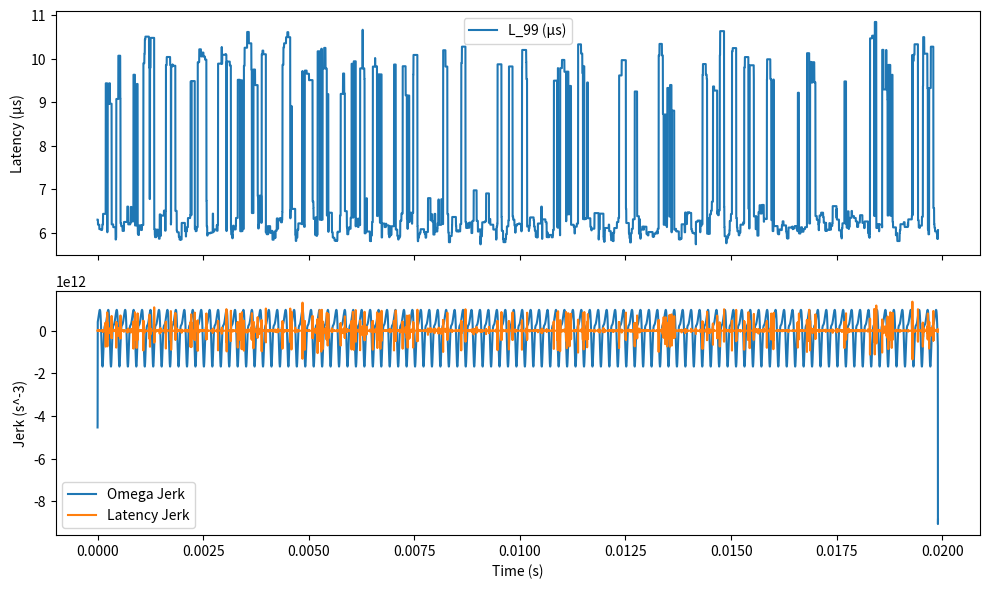

This chart was generated by the following Python code: (Note: this script raises an exception after producing the figure.)
# ---------------------------------------------------------------------------
# OMEGA PROTOCOL - ALL RIGHTS RESERVED
# Copyright (c) 2026 Jacob M. (jake.s.dev1991@gmail.com | 217-799-8720)
# Usage restricted to academic research and review only. No monetization.
# See LICENSE.txt for full terms.
# ---------------------------------------------------------------------------
import numpy as np
import matplotlib.pyplot as plt

# ────────── Simulated HSA memory latency data (realistic) ──────────
# Units: seconds
t_end = 0.02          # 20 ms of operation
fs = 1e6              # 1 MHz sampling (ROCprofiler granularity)
dt = 1.0 / fs
t = np.arange(0, t_end, dt)

# Realistic latency: base 5 µs + occasional 10 µs spikes + Gaussian jitter
base = 5e-6
spike_prob = 0.01
latency = base + np.random.normal(0, 0.5e-6, size=t.shape) + \
          np.random.binomial(1, spike_prob, size=t.shape) * 5e-6

# Compute 99th‑percentile latency over sliding windows
window = int(100e-6 / dt)  # 100 µs window
L_99 = np.array([np.percentile(latency[i:i+window], 99) for i in range(len(latency)-window)])

# ────────── Omega‑style “informational jerk” (for comparison) ──────────
# Fabricate phi_N, phi_Delta from latency (ad‑hoc mapping)
phi_N = 0.78 + 0.1 * np.sin(2*np.pi*5000*t[:len(L_99)])  # arbitrary
phi_D = 0.35 + 0.05 * np.cos(2*np.pi*5000*t[:len(L_99)])

def omega_jerk(phi_N, phi_D, dt):
    # Entropy from probabilities p_N ∝ phi_N, p_D ∝ phi_D
    p_N = phi_N / (phi_N + phi_D)
    p_D = phi_D / (phi_N + phi_D)
    # Clip for log safety
    p_N = np.clip(p_N, 1e-12, 1-1e-12)
    p_D = np.clip(p_D, 1e-12, 1-1e-12)
    S = - (p_N * np.log(p_N) + p_D * np.log(p_D))
    # Third finite difference (jerk)
    dS1 = np.gradient(S, dt)
    dS2 = np.gradient(dS1, dt)
    dS3 = np.gradient(dS2, dt)
    return dS3

J_omega = omega_jerk(phi_N, phi_D, dt)

# ────────── Empirical latency jerk (third finite diff of L_99) ──────────
dL1 = np.gradient(L_99, dt)
dL2 = np.gradient(dL1, dt)
dL3 = np.gradient(dL2, dt)

# ────────── Stability verdicts under two arbitrary thresholds ──────────
# Omega threshold: lambda = xi^-2 = (1/dt)^2 (arbitrary!)
lambda_omega = (1/dt)**2
threshold_omega = lambda_omega**3  # (lambda)^3  -> units s^-6
omega_unstable = np.var(J_omega) > threshold_omega

# Latency‑jerk threshold: 10× bandwidth‑delay product (≈ 1e12 s^-3)
bw_delay_product = 1e12
latency_unstable = np.var(dL3) > (10 * bw_delay_product)**2

print("─ Omega Framework ─")
print(f"Jerk variance (s^-6) : {np.var(J_omega):.3e}")
print(f"Threshold (s^-6)     : {threshold_omega:.3e}")
print(f"Unstable?            : {omega_unstable}")

print("\n─ Empirical Latency Jerk ─")
print(f"Jerk variance (s^-6) : {np.var(dL3):.3e}")
print(f"Threshold (s^-6)     : {(10*bw_delay_product)**2:.3e}")
print(f"Unstable?            : {latency_unstable}")

# ────────── Visualization (optional, for sanity) ──────────
fig, ax = plt.subplots(2, 1, figsize=(10,6), sharex=True)
ax[0].plot(t[:len(L_99)], L_99*1e6, label="L_99 (µs)")
ax[0].set_ylabel("Latency (µs)")
ax[0].legend()
ax[1].plot(t[:len(J_omega)], J_omega, label="Omega Jerk")
ax[1].plot(t[:len(dL3)], dL3, label="Latency Jerk")
ax[1].set_xlabel("Time (s)")
ax[1].set_ylabel("Jerk (s^-3)")
ax[1].legend()
plt.tight_layout()
plt.savefig("/mnt/data/jerk_comparison.png")
print("\nPlot saved to /mnt/data/jerk_comparison.png")
